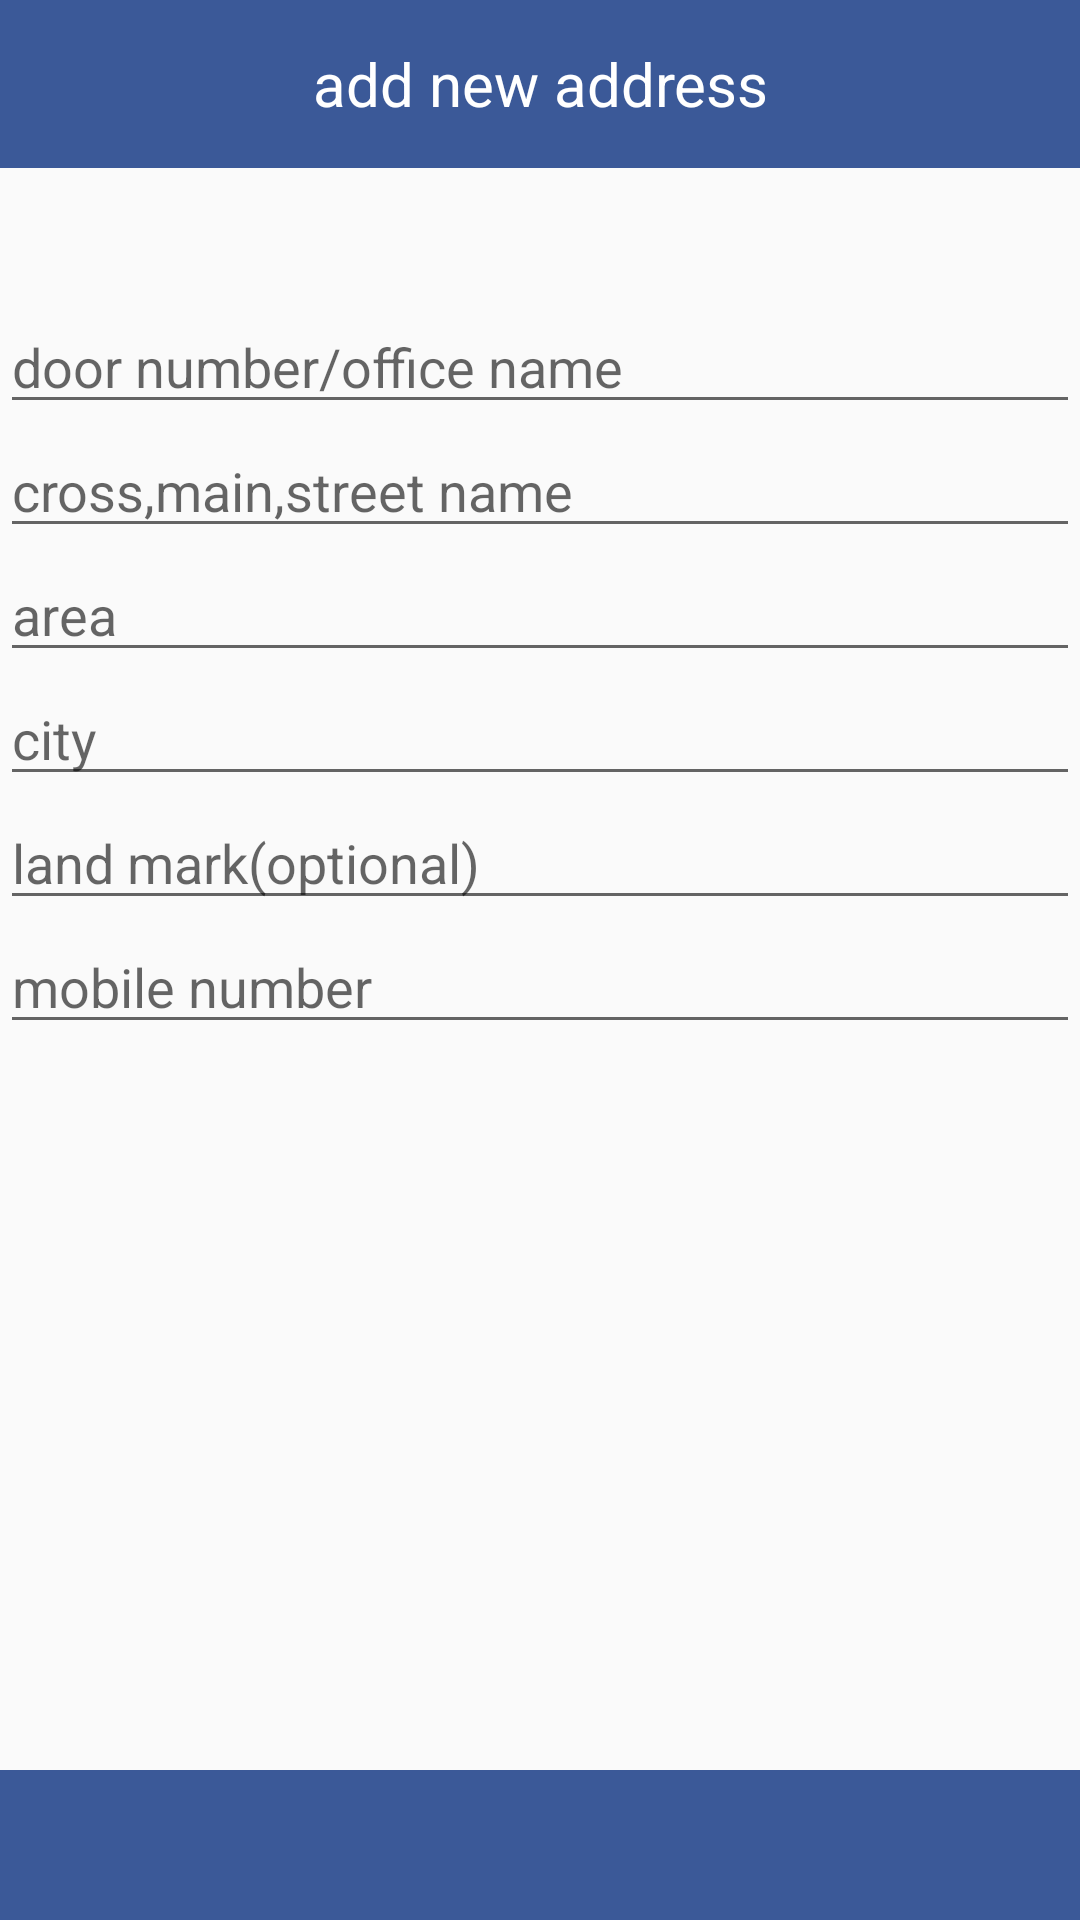

Reconstruct the res/layout file that produces this screen, plus the resources it refers to.
<!-- AndroidManifest.xml: application theme FoodSwahaTheme -->
<!-- res/layout/activity_addaddress.xml -->
<RelativeLayout xmlns:android="http://schemas.android.com/apk/res/android"
    xmlns:tools="http://schemas.android.com/tools" android:layout_width="match_parent"
    android:layout_height="match_parent"
    tools:context="com.foodswaha.foodswaha.AddaddressActivity">

    <android.support.v7.widget.Toolbar
        android:id="@+id/toolbar"
        android:minHeight="?attr/actionBarSize"
        android:background="#3B5998"
        android:layout_width="match_parent"
        android:layout_height="wrap_content">

        <TextView
            android:layout_width="wrap_content"
            android:layout_height="wrap_content"
            android:id="@+id/title"
            android:layout_weight="0.1"
            android:textColor="#ffffff"
            android:gravity="center_horizontal"
            android:layout_gravity="center"
            android:textSize="20dp"
            android:text="add new address" />
    </android.support.v7.widget.Toolbar>

    <EditText
        android:layout_width="match_parent"
        android:layout_height="wrap_content"
        android:id="@+id/doorNumber"
        android:layout_below="@+id/toolbar"
        android:layout_alignLeft="@+id/toolbar"
        android:layout_alignStart="@+id/toolbar"
        android:layout_marginTop="44dp"
        android:hint="door number/office name"
        android:singleLine="true"
        android:textColor="#3B5998" />

    <EditText
        android:layout_width="fill_parent"
        android:layout_height="wrap_content"
        android:id="@+id/streetNumber"
        android:hint="cross,main,street name"
        android:layout_below="@+id/doorNumber"
        android:layout_alignLeft="@+id/doorNumber"
        android:layout_alignStart="@+id/doorNumber"
        android:singleLine="true"
        android:textColor="#3B5998" />

    <EditText
        android:layout_width="fill_parent"
        android:layout_height="wrap_content"
        android:id="@+id/area"
        android:layout_below="@+id/streetNumber"
        android:layout_alignParentLeft="true"
        android:layout_alignParentStart="true"
        android:hint="area"
        android:singleLine="true"
        android:textColor="#3B5998" />

    <EditText
        android:layout_width="fill_parent"
        android:layout_height="wrap_content"
        android:id="@+id/city"
        android:layout_below="@+id/area"
        android:layout_alignParentLeft="true"
        android:layout_alignParentStart="true"
        android:hint="city"
        android:singleLine="true"
        android:textColor="#3B5998" />

    <EditText
        android:layout_width="fill_parent"
        android:layout_height="wrap_content"
        android:id="@+id/landmark"
        android:layout_below="@+id/city"
        android:layout_alignLeft="@+id/city"
        android:layout_alignStart="@+id/city"
        android:hint="land mark(optional)"
        android:singleLine="true"
        android:textColor="#3B5998" />

    <EditText
        android:layout_width="fill_parent"
        android:layout_height="wrap_content"
        android:inputType="number"
        android:ems="10"
        android:id="@+id/mobileNumber"
        android:layout_below="@+id/landmark"
        android:layout_alignParentLeft="true"
        android:layout_alignParentStart="true"
        android:hint="mobile number"
        android:singleLine="true"
        android:textColor="#3B5998" />

    <RelativeLayout
        android:orientation="horizontal"
        android:layout_width="match_parent"
        android:layout_height="50dp"
        android:background="#3B5998"
        android:layout_alignParentEnd="false"
        android:layout_alignParentStart="false"
        android:layout_alignParentBottom="true"
        android:layout_alignParentLeft="true"
        android:id="@+id/cartRelativeLayOut"
        android:visibility="visible">

        <ImageButton
            android:layout_width="wrap_content"
            android:layout_height="wrap_content"
            android:id="@+id/checkout"
            android:background="@android:color/transparent"
            android:layout_gravity="center_vertical|right"
            android:visibility="visible"
            android:src="@drawable/next"
            android:layout_alignParentRight="false"
            android:layout_centerInParent="true" />
    </RelativeLayout>

</RelativeLayout>
<!-- resources referenced by this layout -->
<resources>
  <style name="FoodSwahaTheme" parent="Theme.AppCompat.Light.NoActionBar">
      </style>
</resources>
